The GitHub repository MShirshekar/ICCKE2022-Challenge contains a labelled image folder "ICCKE2022" with 2 categories: abnormal, chicken. Examples follow, each with its label.

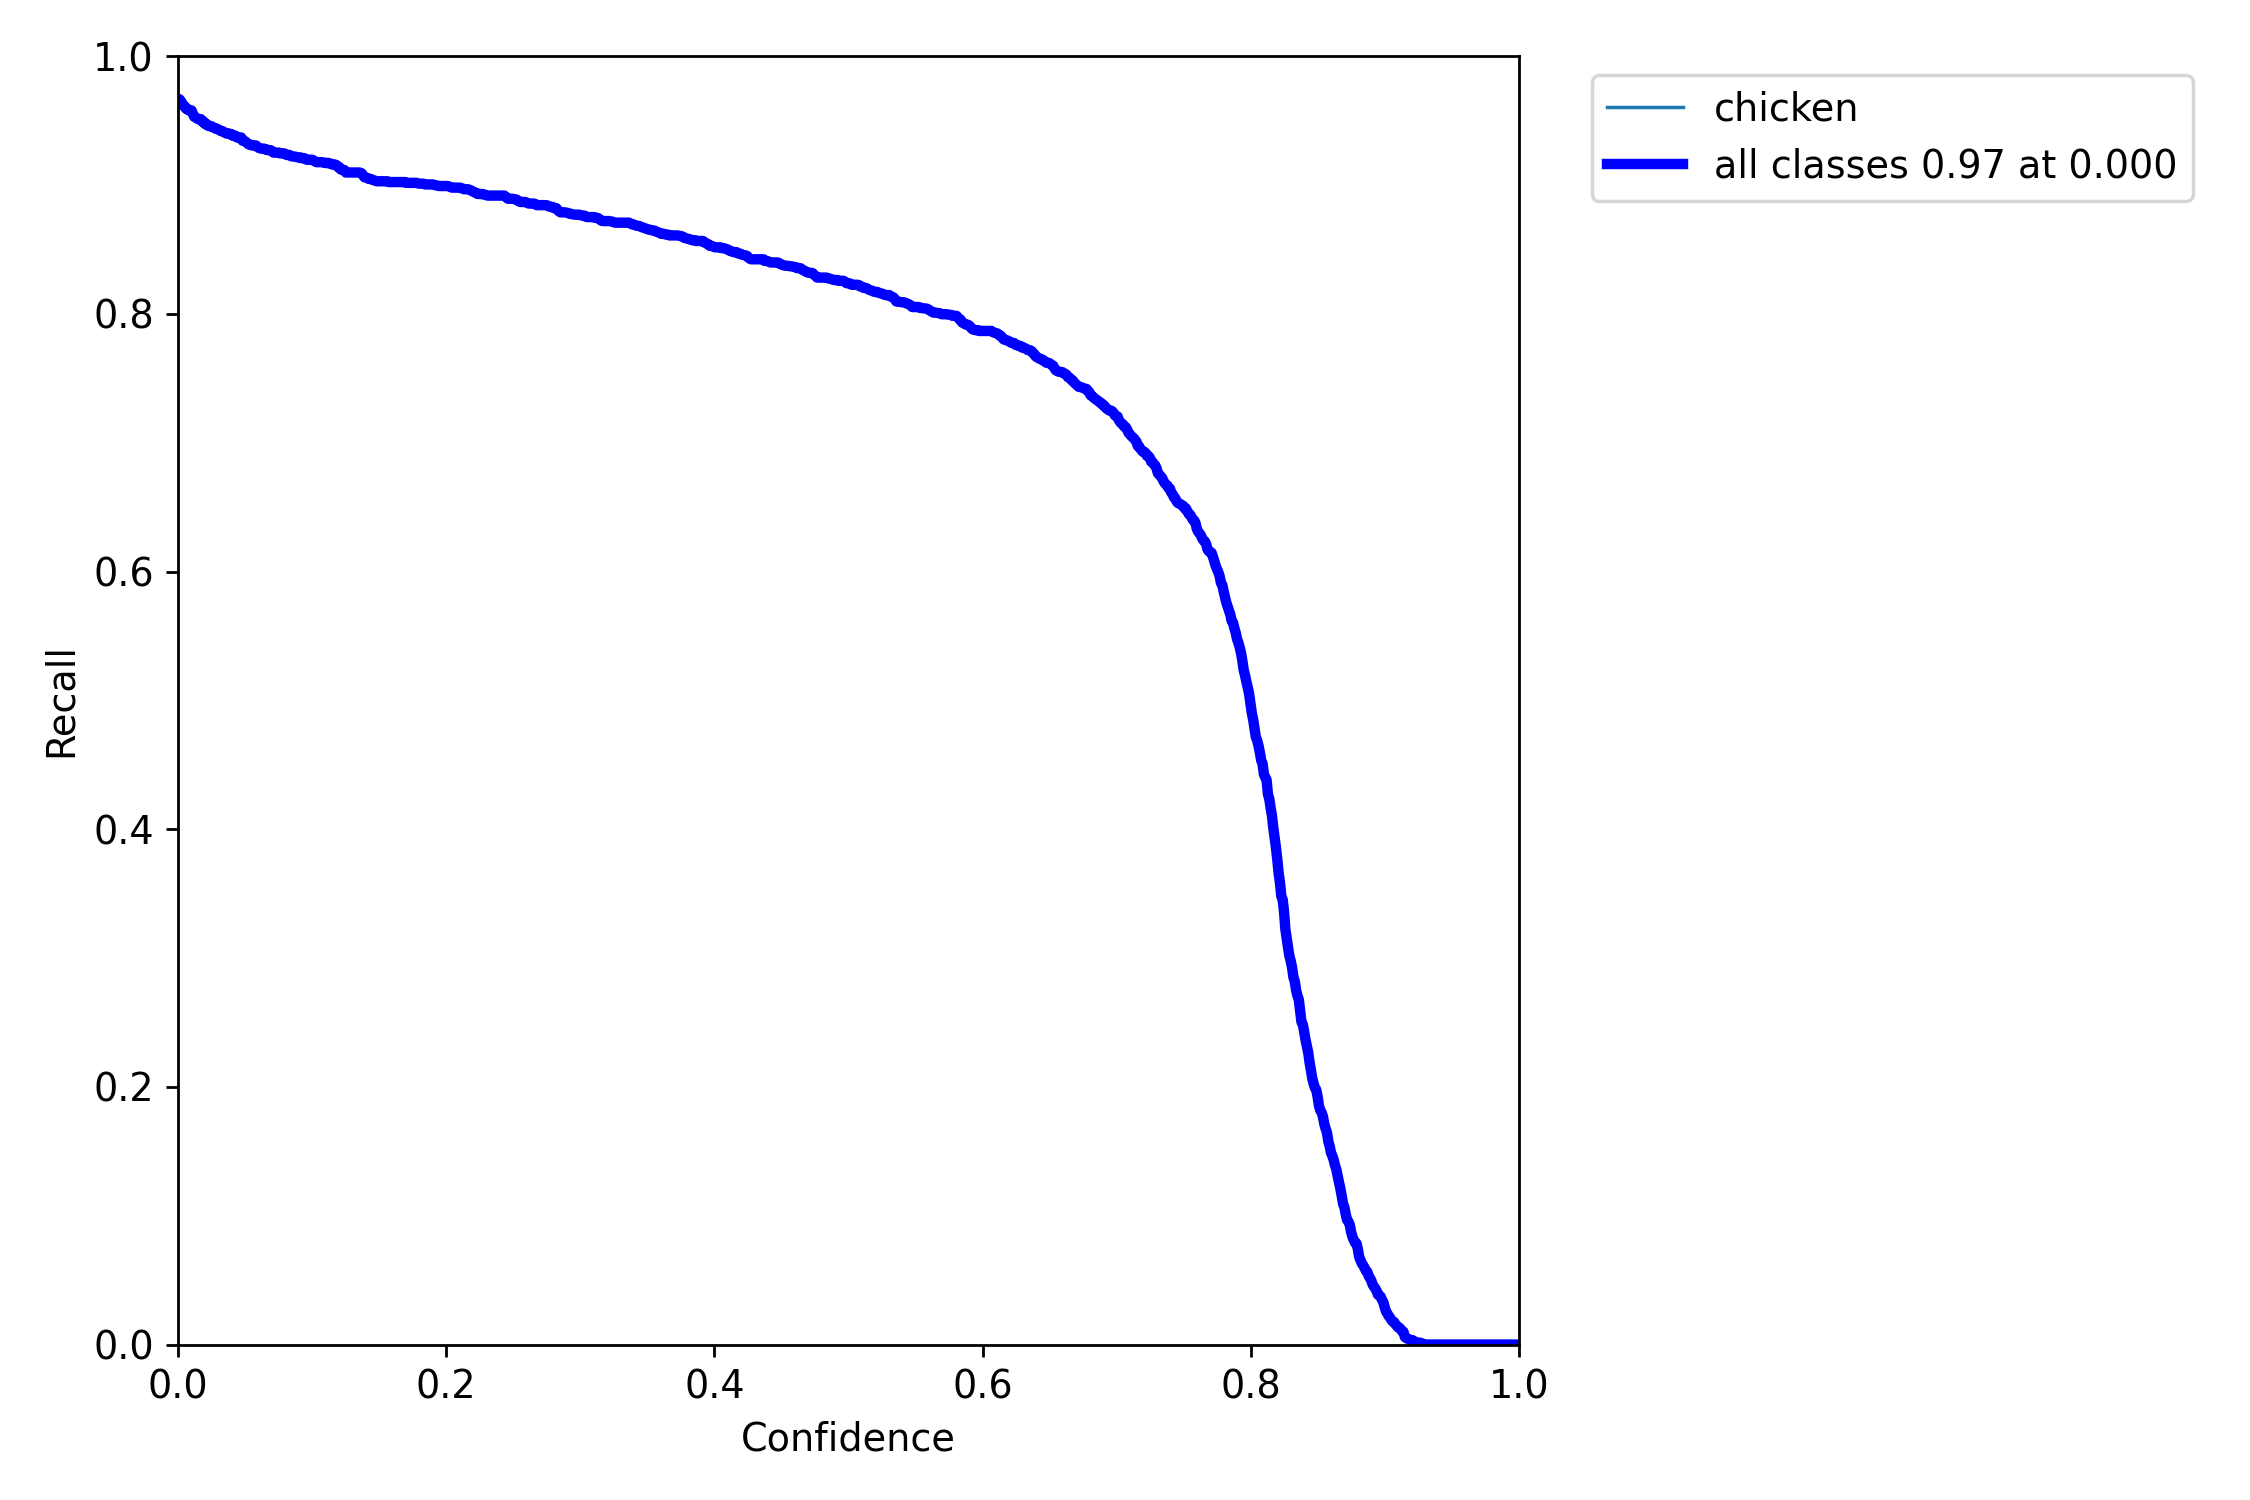
Label: chicken

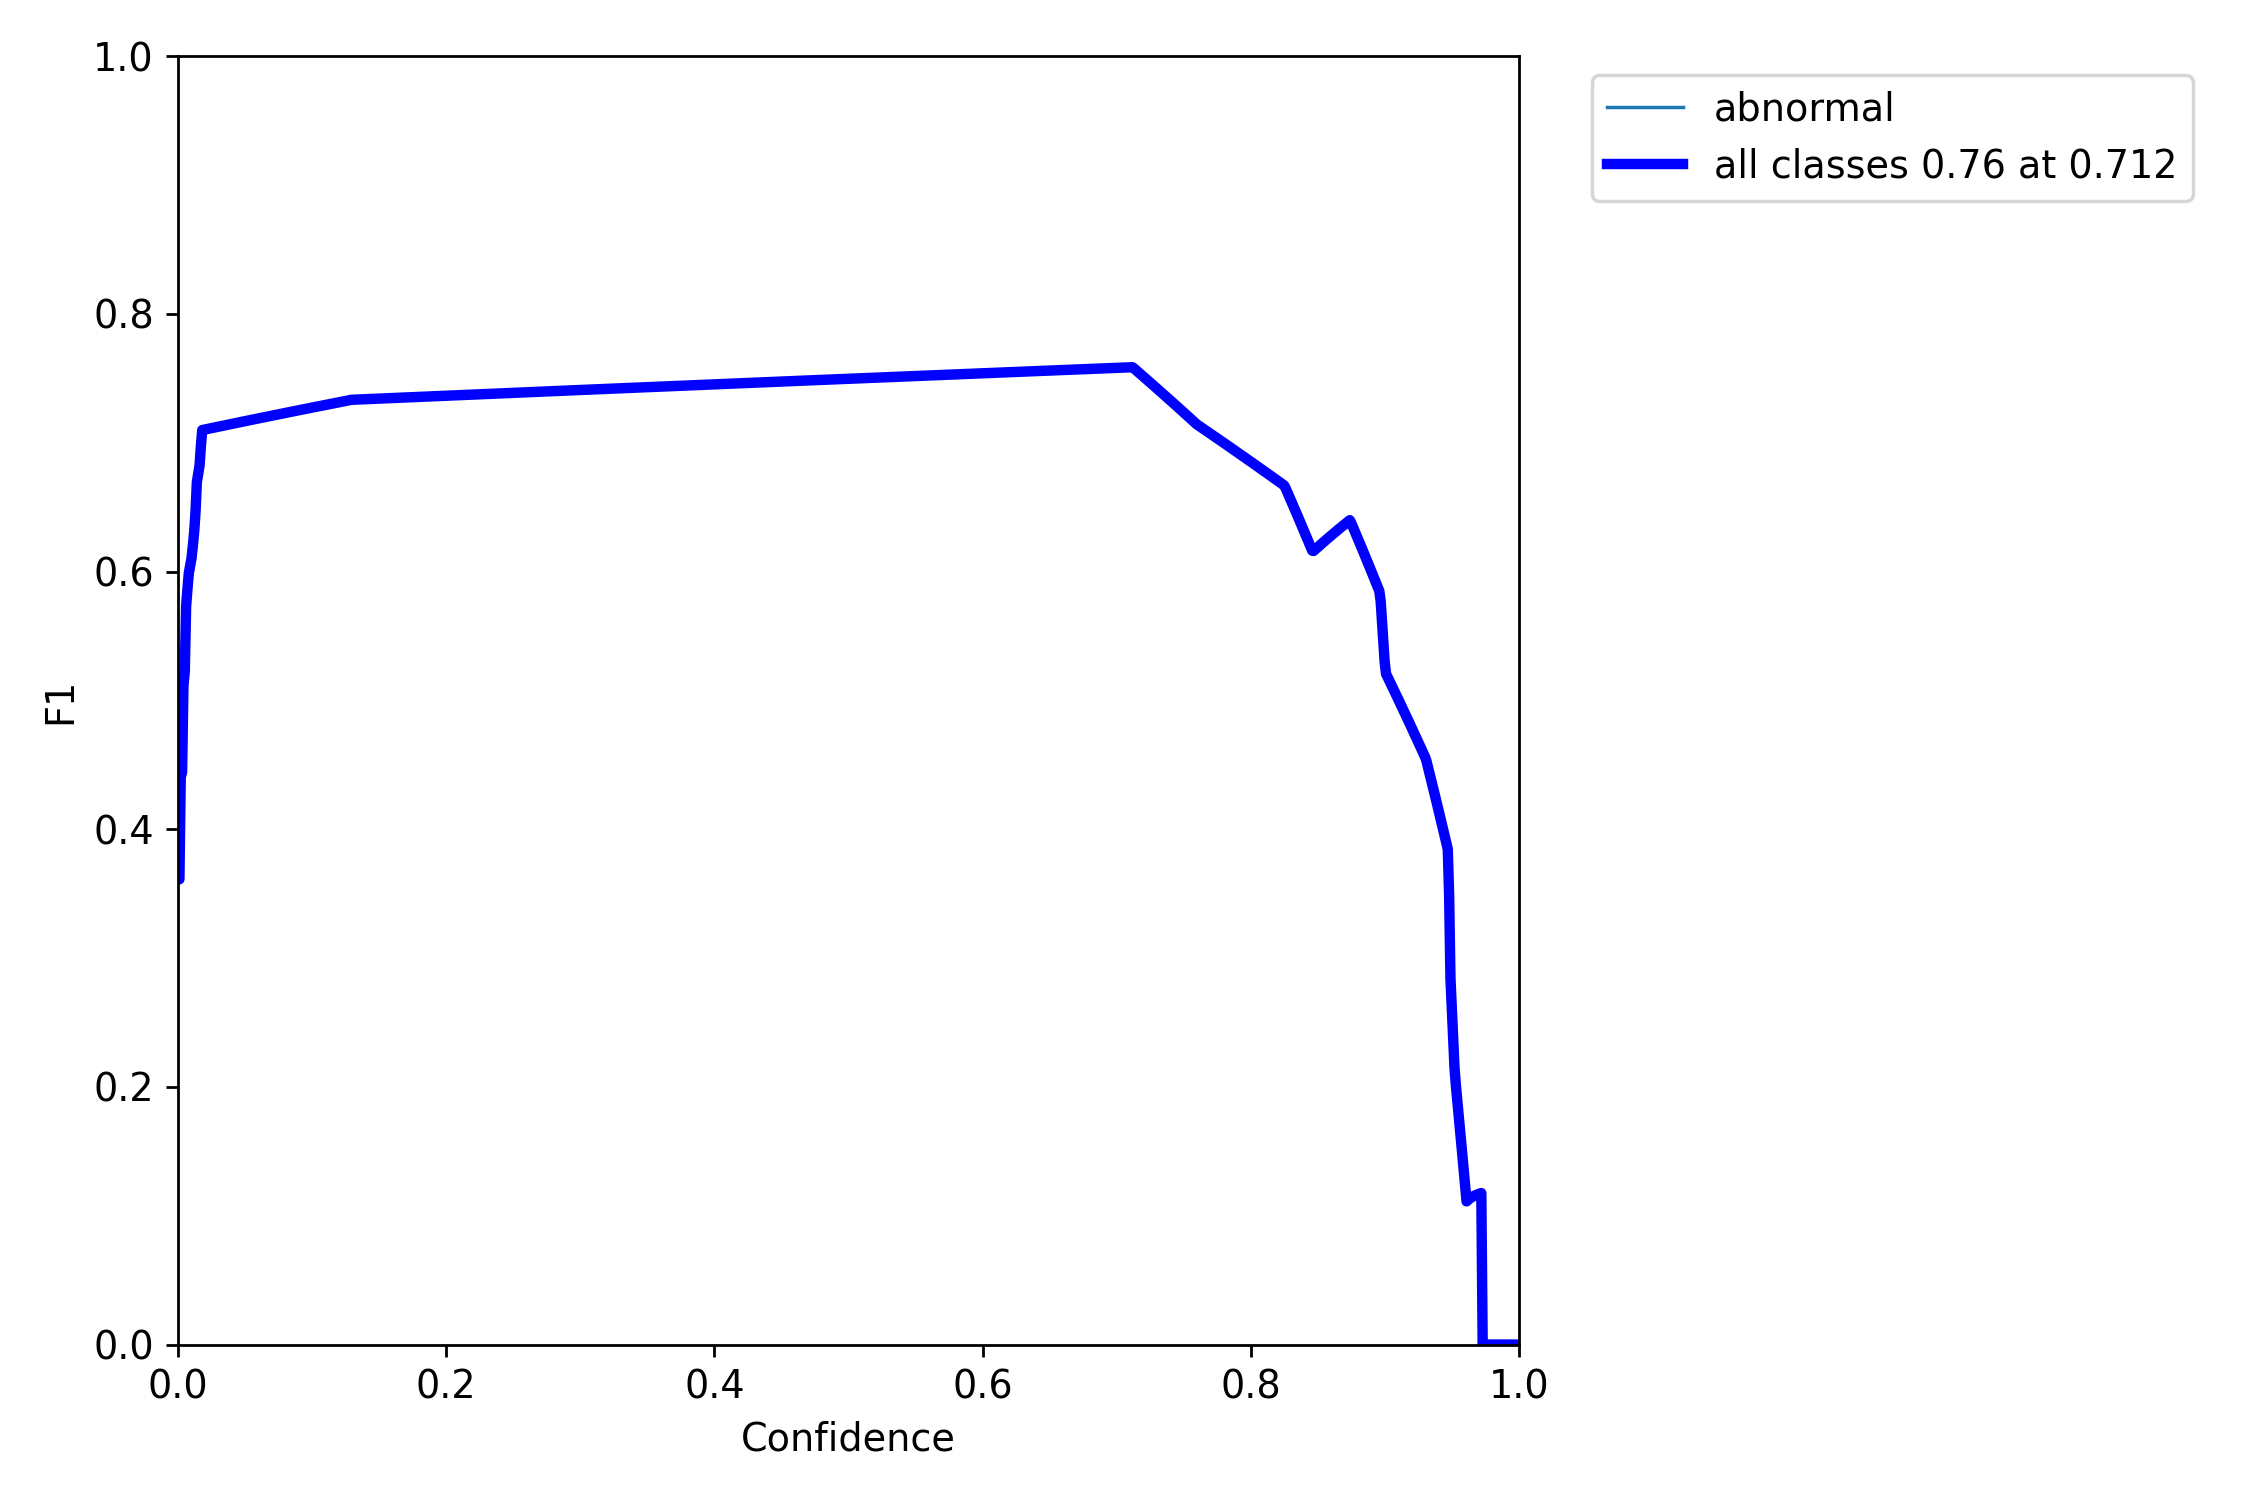
Label: abnormal

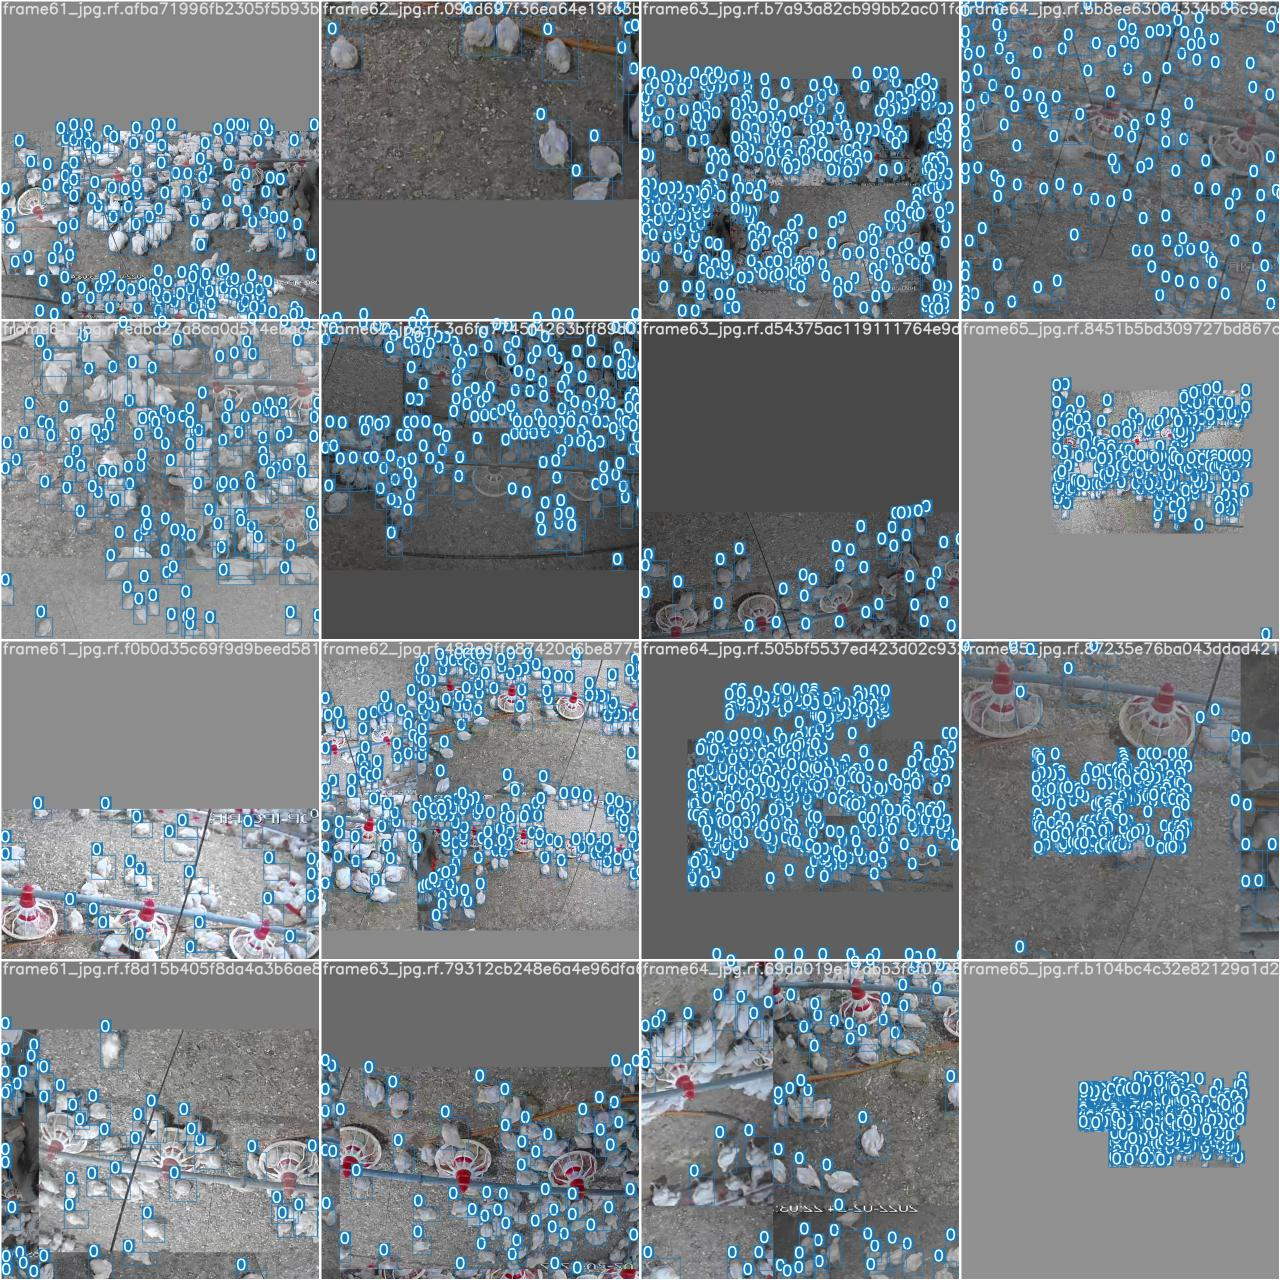
Label: chicken

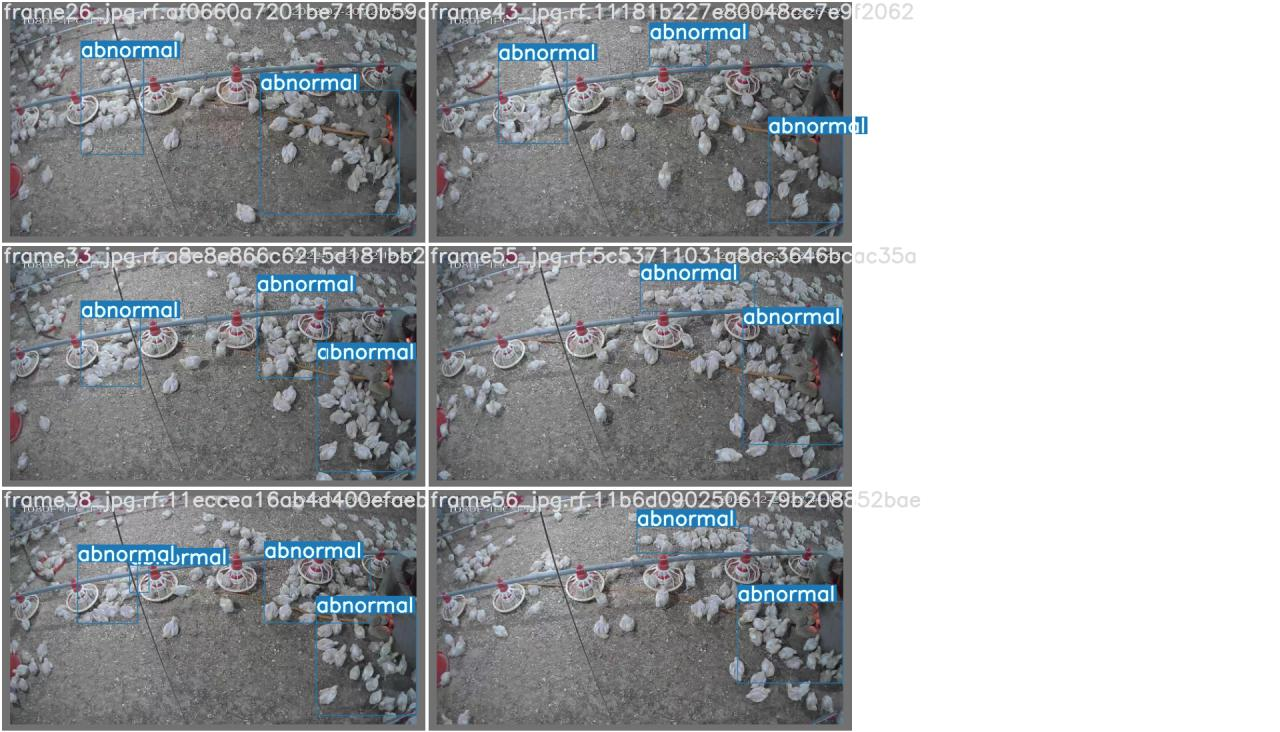
Label: abnormal

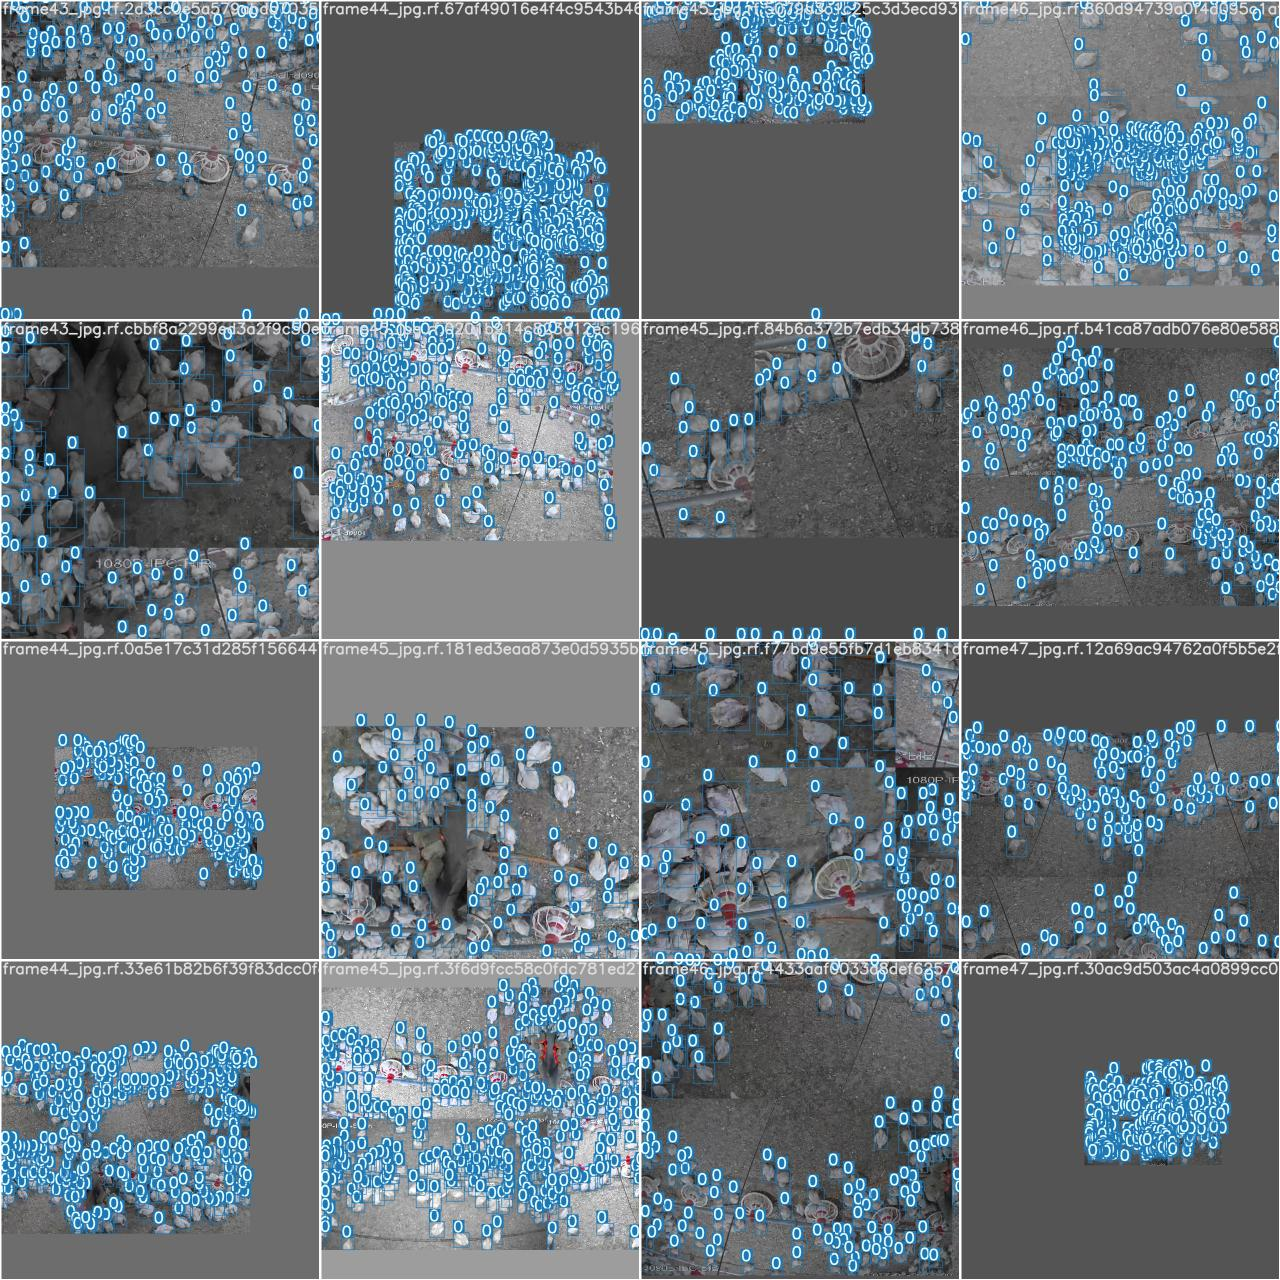
Label: chicken

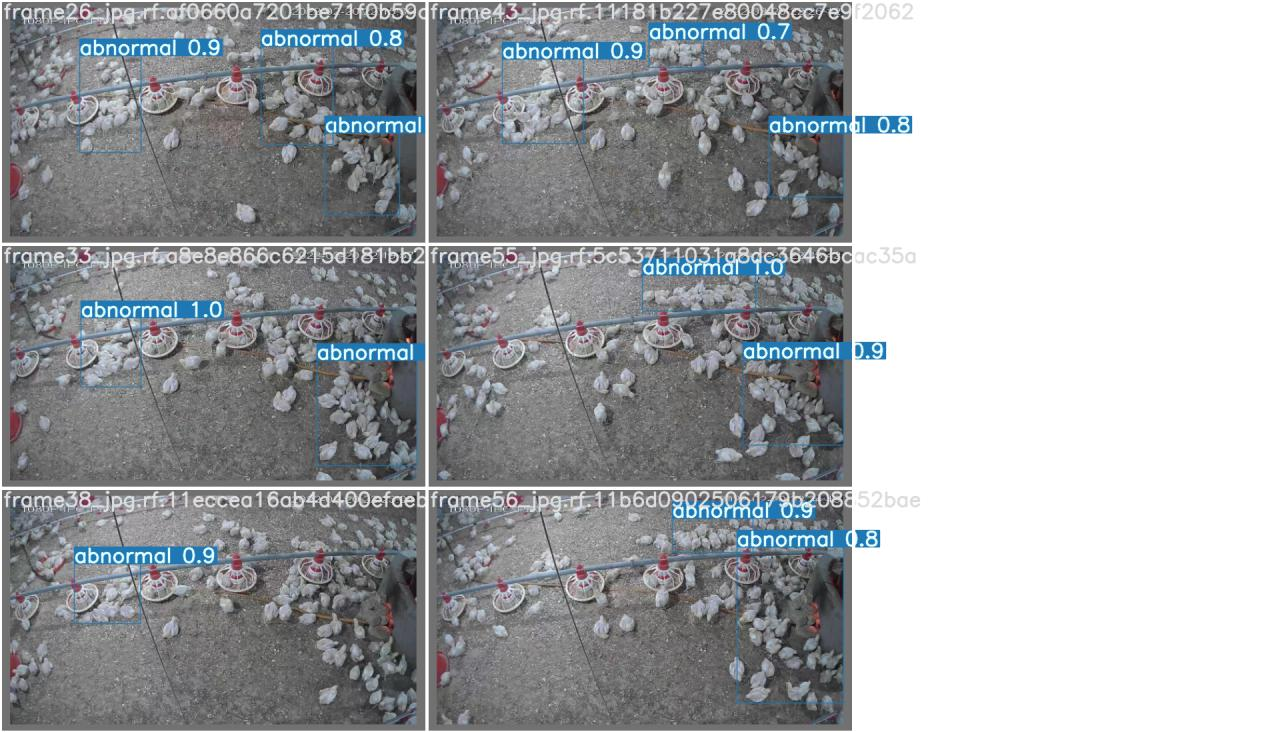
Label: abnormal
